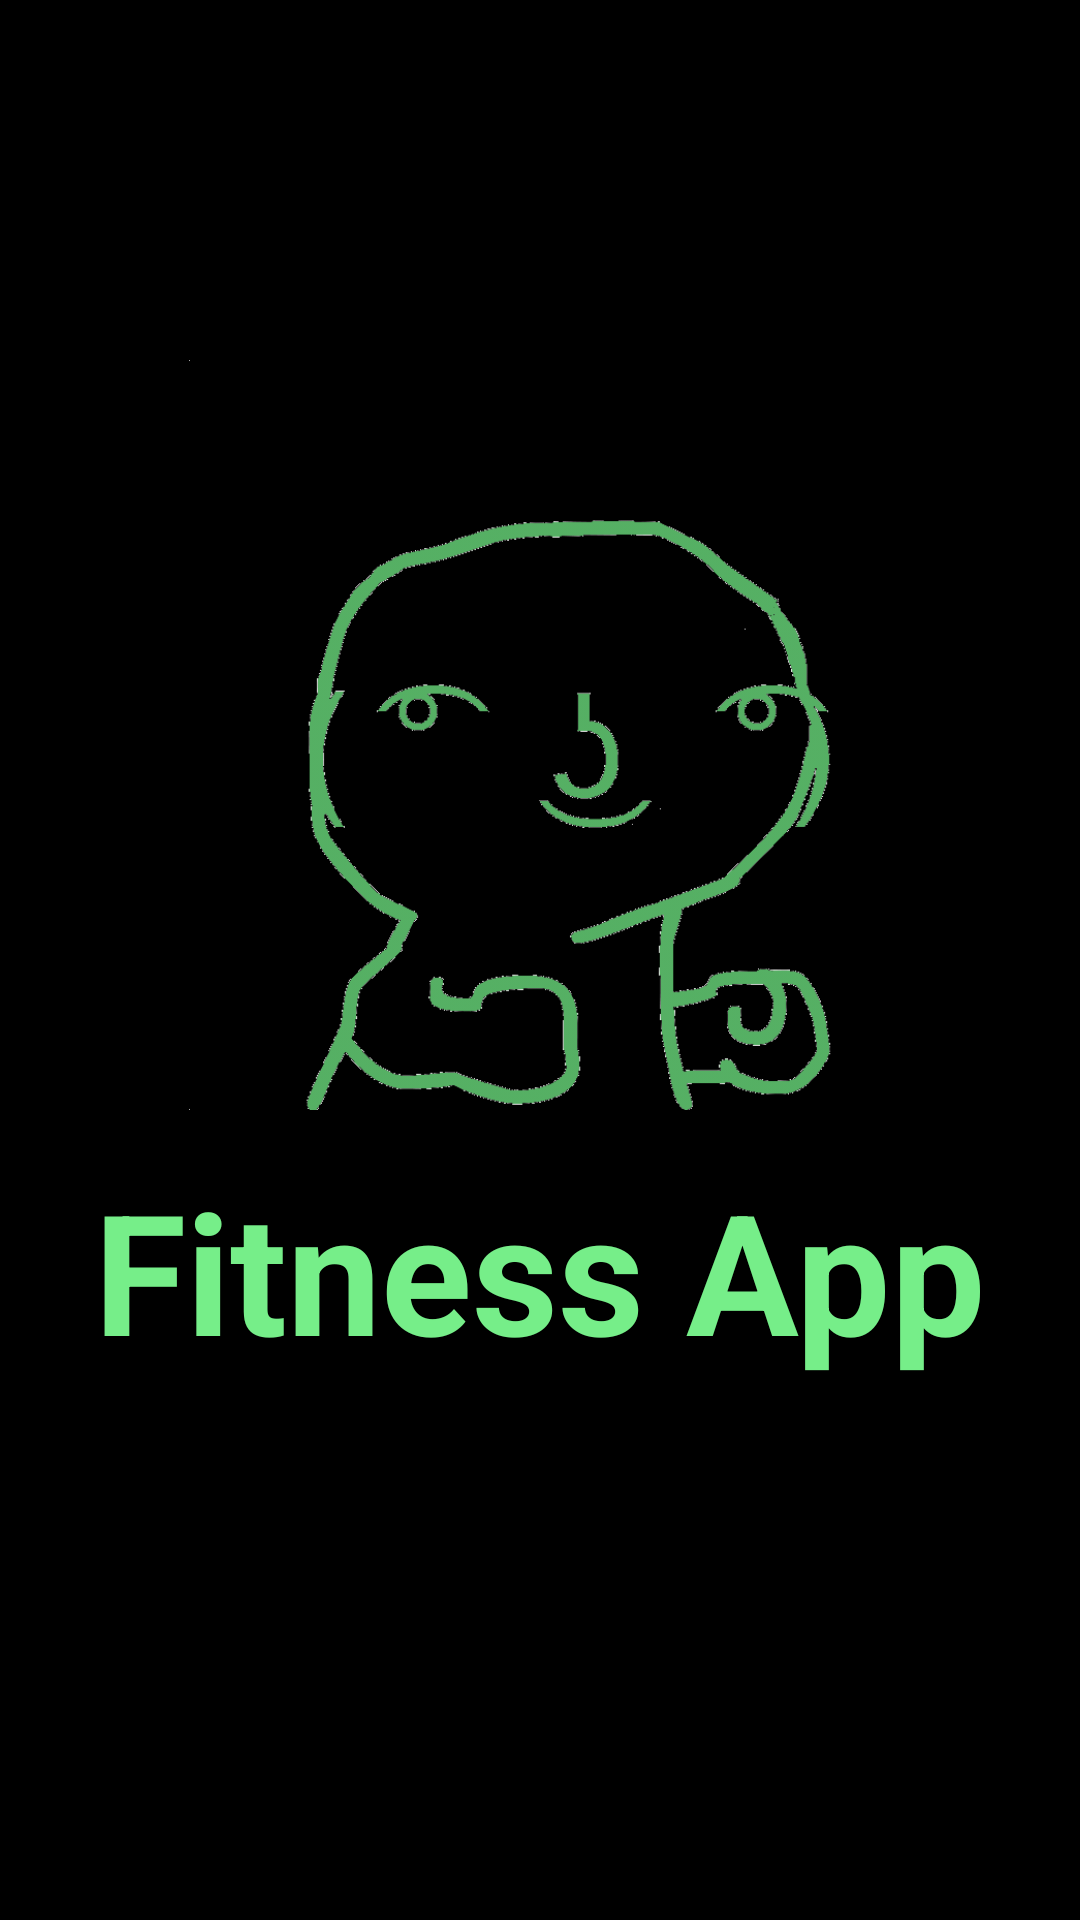

Write the Android layout XML for this screen, with the resource values it uses.
<!-- AndroidManifest.xml: application theme AppTheme -->
<!-- res/layout/activity_splashscreen.xml -->
<?xml version="1.0" encoding="utf-8"?>
<androidx.constraintlayout.widget.ConstraintLayout xmlns:android="http://schemas.android.com/apk/res/android"
    xmlns:app="http://schemas.android.com/apk/res-auto"
    xmlns:tools="http://schemas.android.com/tools"
    android:layout_width="match_parent"
    android:layout_height="match_parent"
    android:background="@color/colorPrimaryDark"
    tools:context=".SplashscreenActivity">

    <TextView
        android:id="@+id/textView2"
        android:layout_width="wrap_content"
        android:layout_height="wrap_content"
        android:layout_marginTop="16dp"
        android:text="Fitness App"
        android:textColor="@color/colorPrimary"
        android:textSize="56sp"
        android:textStyle="bold"
        app:layout_constraintEnd_toEndOf="parent"
        app:layout_constraintStart_toStartOf="parent"
        app:layout_constraintTop_toBottomOf="@+id/imageView8" />

    <ImageView
        android:id="@+id/imageView8"
        android:layout_width="250dp"
        android:layout_height="250dp"
        android:layout_marginTop="120dp"
        app:layout_constraintEnd_toEndOf="parent"
        app:layout_constraintStart_toStartOf="parent"
        app:layout_constraintTop_toTopOf="parent"
        app:srcCompat="@drawable/introbg" />
</androidx.constraintlayout.widget.ConstraintLayout>
<!-- resources referenced by this layout -->
<resources>
  <color name="colorPrimary">#76EE89</color>
  <color name="colorPrimaryDark">#000000</color>
  <!-- drawable introbg: png bitmap (drawable, 140412 bytes) -->
  <style name="AppTheme" parent="Theme.AppCompat.Light.NoActionBar">
          
          <item name="colorPrimary">@color/colorPrimary</item>
          <item name="colorPrimaryDark">@color/colorPrimaryDark</item>
          <item name="colorAccent">@color/colorPrimary</item>
          <item name="android:editTextColor">@color/colorWhite</item>
          <item name="alertDialogTheme">@style/AlertDialogTheme</item>
      </style>
  <color name="colorWhite">#FFFFFF</color>
  <style name="AlertDialogTheme" parent="ThemeOverlay.AppCompat.Dialog.Alert">
          
          <item name="android:background">@color/colorAccent2</item>
          <item name="android:textColor">@color/colorPrimary</item>
          <item name="android:textColorPrimary">@color/colorWhite</item>
      </style>
  <color name="colorAccent2">#4D5D6A</color>
</resources>
